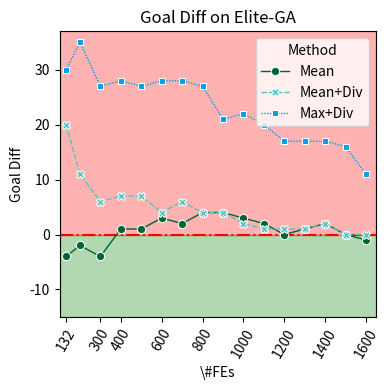

Write Python code to recreate this figure. (Note: this script raises an exception after producing the figure.)
import pandas as pd
import seaborn as sns
from matplotlib import pyplot as plt
import matplotlib as mpl

steps = [132, 200, 300, 400, 500, 600, 700, 800, 900, 1000, 1100, 1200, 1300, 1400, 1500, 1600]
xticks = [132, 300, 400, 600, 800, 1000, 1200, 1400, 1600]
baseline_data = {
    "VS Rand": {
        "Elite-GA": {
            "Goal Diff": {
                "MPI": [69, 70, 69, 70, 69, 69, 69, 68, 67, 67, 66, 66, 66, 65, 65, 64],
                "SVM-SS": [16, 51, 55, 57, 59, 58, 59, 60, 60, 61, 59, 58, 56, 56, 57, 57],
                "OBL": [34, 45, 44, 42, 41, 40, 40, 42, 40, 36, 32, 36, 32, 27, 26, 24],
                "KAES": [47, 65, 64, 64, 64, 63, 64, 62, 64, 64, 63, 62, 59, 59, 59, 57]
            },
            r"Avg": {
                "MPI": [71, 71, 71, 71, 71, 71, 71, 71, 71, 71, 70, 69, 69, 69, 69, 69],
                "SVM-SS": [47, 59, 68, 70, 71, 70, 70, 70, 71, 71, 70, 69, 68, 68, 69, 69],
                "OBL": [63, 69, 67, 68, 68, 68, 68, 66, 65, 65, 65, 64, 65, 64, 64, 64],
                "KAES": [62, 72, 72, 71, 70, 69, 69, 68, 68, 69, 67, 67, 67, 68, 69, 68]
            }
        },
        "BRKGA": {
            "Goal Diff": {
                "MPI": [-3, 23, 34, 38, 35, 31, 33, 30, 31, 28, 30, 28, 24, 24, 18, 16],
                "SVM-SS": [-58, -37, -12, -1, 6, 11, 11, 13, 14, 13, 15, 14, 16, 16, 15, 17],
                "OBL": [9, 3, 10, 5, 5, 8, 7, 7, 3, 5, 6, 7, 7, 5, 2, 5],
                "KAES": [-37, -17, 10, 16, 20, 16, 16, 15, 17, 16, 15, 16, 10, 11, 14, 12]
            },
            r"Avg": {
                "MPI": [32, 52, 59, 61, 59, 58, 59, 58, 56, 51, 49, 49, 50, 48, 49, 50],
                "SVM-SS": [9, 17, 29, 41, 45, 47, 47, 45, 50, 48, 48, 49, 46, 47, 49, 54],
                "OBL": [43, 43, 44, 48, 46, 44, 43, 41, 43, 40, 41, 35, 38, 38, 37, 36],
                "KAES": [17, 30, 40, 50, 50, 49, 46, 48, 50, 46, 50, 49, 49, 50, 48, 47]
            }
        }
    },
    "MPI VS": {
        "Elite-GA": {
            "Goal Diff": {
                "Rand": [69, 70, 69, 70, 69, 69, 69, 68, 67, 67, 66, 66, 66, 65, 65, 64],
                "SVM-SS": [52, 50, 46, 43, 42, 40, 41, 38, 35, 36, 33, 32, 28, 30, 29, 29],
                "OBL": [61, 64, 67, 67, 68, 64, 64, 63, 62, 62, 63, 61, 59, 60, 60, 59],
                "KAES": [33, 40, 35, 34, 35, 34, 34, 36, 32, 32, 31, 31, 28, 27, 25, 25]
            },
            r"Avg": {
                "Rand": [71, 71, 71, 71, 71, 71, 71, 71, 71, 71, 70, 69, 69, 69, 69, 69],
                "SVM-SS": [61, 60, 60, 57, 56, 56, 56, 55, 53, 54, 54, 54, 54, 54, 54, 53],
                "OBL": [69, 69, 69, 69, 69, 69, 69, 69, 69, 69, 69, 69, 69, 69, 69, 69],
                "KAES": [56, 59, 61, 59, 59, 55, 57, 58, 57, 57, 58, 56, 56, 55, 56, 54],
            }
        },
        "BRKGA": {
            "Goal Diff": {
                "Rand": [-3, 23, 34, 38, 35, 31, 33, 30, 31, 28, 30, 28, 24, 24, 18, 16],
                "SVM-SS": [50, 42, 33, 27, 20, 18, 18, 18, 11, 10, 10, 8, 6, 8, 4, 3],
                "OBL": [-6, 21, 21, 23, 21, 25, 27, 25, 23, 22, 21, 13, 13, 12, 10, 11],
                "KAES": [33, 26, 14, 13, 14, 13, 16, 12, 5, 5, 4, 3, 3, -1, 0, -2],
            },
            r"Avg": {
                "Rand": [32, 52, 59, 61, 59, 58, 59, 57, 56, 51, 49, 49, 50, 48, 49, 50],
                "SVM-SS": [60, 57, 55, 52, 52, 47, 48, 48, 47, 51, 46, 45, 42, 42, 40, 39],
                "OBL": [31, 48, 56, 56, 55, 53, 52, 52, 49, 50, 50, 49, 49, 48, 47, 47],
                "KAES": [56, 55, 50, 48, 47, 43, 45, 45, 47, 43, 42, 41, 41, 37, 37, 36],
            }
        }
    }
}

ablation_data = {
    "Gatenet Obj": {
        "Elite-GA": {
            "Goal Diff": {
                "Mean": [-4, -2, -4, 1, 1, 3, 2, 4, 4, 3, 2, 0, 1, 2, 0, -1],
                "Mean+Div": [20, 11, 6, 7, 7, 4, 6, 4, 4, 2, 1, 1, 1, 2, 0, 0],
                "Max+Div": [30, 35, 27, 28, 27, 28, 28, 27, 21, 22, 20, 17, 17, 17, 16, 11]
            },
            r"Avg": {
                "Mean": [35, 40, 32, 35, 35, 38, 40, 42, 39, 40, 40, 35, 37, 38, 38, 37],
                "Mean+Div": [50, 53, 51, 49, 49, 47, 48, 47, 46, 43, 43, 42, 41, 38, 40, 41],
                "Max+Div": [63, 62, 60, 57, 53, 54, 53, 52, 54, 50, 51, 47, 49, 48, 46, 45],
            }
        },
        "BRKGA": {
            "Goal Diff": {
                "Mean": [-3, -1, 3, 0, 2, 3, 2, 4, 1, 1, 3, 1, 2, 1, 1, 0],
                "Mean+Div": [17, 7, 6, 1, -1, 8, 9, 5, 2, -1, -3, -2, -2, -2, -3, -3],
                "Max+Div": [23, 19, 13, 6, 10, 8, 7, 8, 5, 2, 2, 0, -2, -1, 3, 3],
            },
            r"Avg": {
                "Mean": [33, 38, 40, 36, 40, 35, 39, 40, 38, 38, 35, 30, 30, 31, 30, 30],
                "Mean+Div": [44, 44, 39, 33, 36, 33, 34, 33, 35, 34, 30, 29, 33, 30, 30, 31],
                "Max+Div": [63, 54, 47, 44, 42, 42, 46, 43, 40, 37, 39, 37, 39, 34, 32, 32],
            }
        }
    },
    "Gatenet Inter": {
        "Elite-GA": {
            "Goal Diff": {
                "No Gatenet": [27, 28, 18, 18, 15, 11, 12, 8, 6, 8, 7, 6, 4, 4, 5, 4],
                "No Interpolation": [25, 43, 44, 43, 38, 35, 35, 36, 33, 33, 30, 30, 28, 32, 26, 26],
                "No Transfer": [59, 57, 53, 52, 51, 49, 50, 48, 48, 46, 45, 44, 39, 40, 38, 38],
            },
            r"Avg": {
                "No Gatenet": [63, 58, 61, 57, 58, 58, 58, 57, 55, 54, 54, 53, 50, 52, 48, 46],
                "No Interpolation": [56, 66, 66, 65, 67, 64, 61, 59, 61, 62, 61, 60, 59, 60, 59, 59],
                "No Transfer": [66, 65, 63, 64, 62, 61, 61, 60, 59, 59, 58, 59, 59, 59, 58, 58],
            }
        },
        "BRKGA": {
            "Goal Diff": {
                "No Gatenet": [22, 15, 8, 4, 6, 6, 5, 9, 9, 5, 8, 4, 7, 5, 3, 4],
                "No Interpolation": [-2, 11, 14, 19, 13, 14, 14, 13, 8, 10, 5, 7, 7, 4, 5, -1],
                "No Transfer": [55, 52, 39, 24, 18, 13, 15, 20, 15, 14, 13, 13, 10, 11, 9, 8],
            },
            r"Avg": {
                "No Gatenet": [52, 54, 50, 50, 44, 43, 45, 47, 42, 41, 39, 35, 36, 36, 37, 38],
                "No Interpolation": [34, 51, 47, 43, 45, 50, 50, 46, 43, 40, 37, 40, 38, 39, 39, 40],
                "No Transfer": [66, 64, 55, 51, 47, 46, 43, 46, 41, 42, 40, 41, 38, 40, 40, 39],
            }
        }
    }
}

if __name__ == '__main__':
    colors = ["#81271f", "#006335", "#57c3c2", "#00a0e9", "#e4007f", "#35272a", "#0d559a"]
    # color_list = [[colors[i] for i in [0, 2, 3, 4]], [colors[i] for i in [1, 2, 3, 4]]]
    color_list = [[colors[i] for i in [1, 2, 3, ]], [colors[i] for i in [1, 2, 3, ]]]
    for exp_idx, exp in enumerate(ablation_data.keys()):
        exp_data = ablation_data[exp]
        for ga in exp_data.keys():
            ga_data = exp_data[ga]
            for indicate in ga_data.keys():
                indicate_data = ga_data[indicate]
                plot_dict = {
                    r"\#FEs": [],
                    indicate: [],
                    "Method": []
                }
                for method in indicate_data.keys():
                    for idx, record in enumerate(indicate_data[method]):
                        plot_dict[r"\#FEs"].append(steps[idx])
                        plot_dict[indicate].append(record)
                        plot_dict["Method"].append(method)
                df = pd.DataFrame(plot_dict)
                plt.figure(figsize=(4, 4))
                plt.clf()
                mpl.rcParams['pgf.texsystem'] = 'pdflatex'
                mpl.rcParams['pgf.rcfonts'] = False
                min_y, max_y = min(plot_dict[indicate]), max(plot_dict[indicate])
                hor_line = 0 if indicate == "Goal Diff" else 36
                if hor_line - min_y < 15:
                    plt.ylim(hor_line - 15, max_y + 2)
                plt.xlim(100, 1650)
                # plt.ylim(-10 if indicate == "Goal Diff" else 0, 72)
                plt.axhline(y=hor_line, color='#FF0000', linestyle='-.',
                            linewidth=1.5)
                ax = sns.lineplot(df, x=r"\#FEs", y=indicate, hue="Method",
                                  style="Method", markers=True, linewidth='1',
                                  palette=color_list[exp_idx])
                ax.fill()
                ax.fill_betweenx([hor_line, ax.get_ylim()[1]], 100, 1650, color='red',
                                 alpha=0.3)
                ax.fill_betweenx([ax.get_ylim()[0], hor_line], 100, 1650, color='green',
                                 alpha=0.3)
                plt.xticks(ticks=xticks, rotation=60)
                plt.title(f"{indicate} on {ga}")
                plt.tight_layout()
                # plt.show()
                plt.savefig(f"../../figs/{exp}_{ga}_{indicate}.pdf", backend='pgf')
